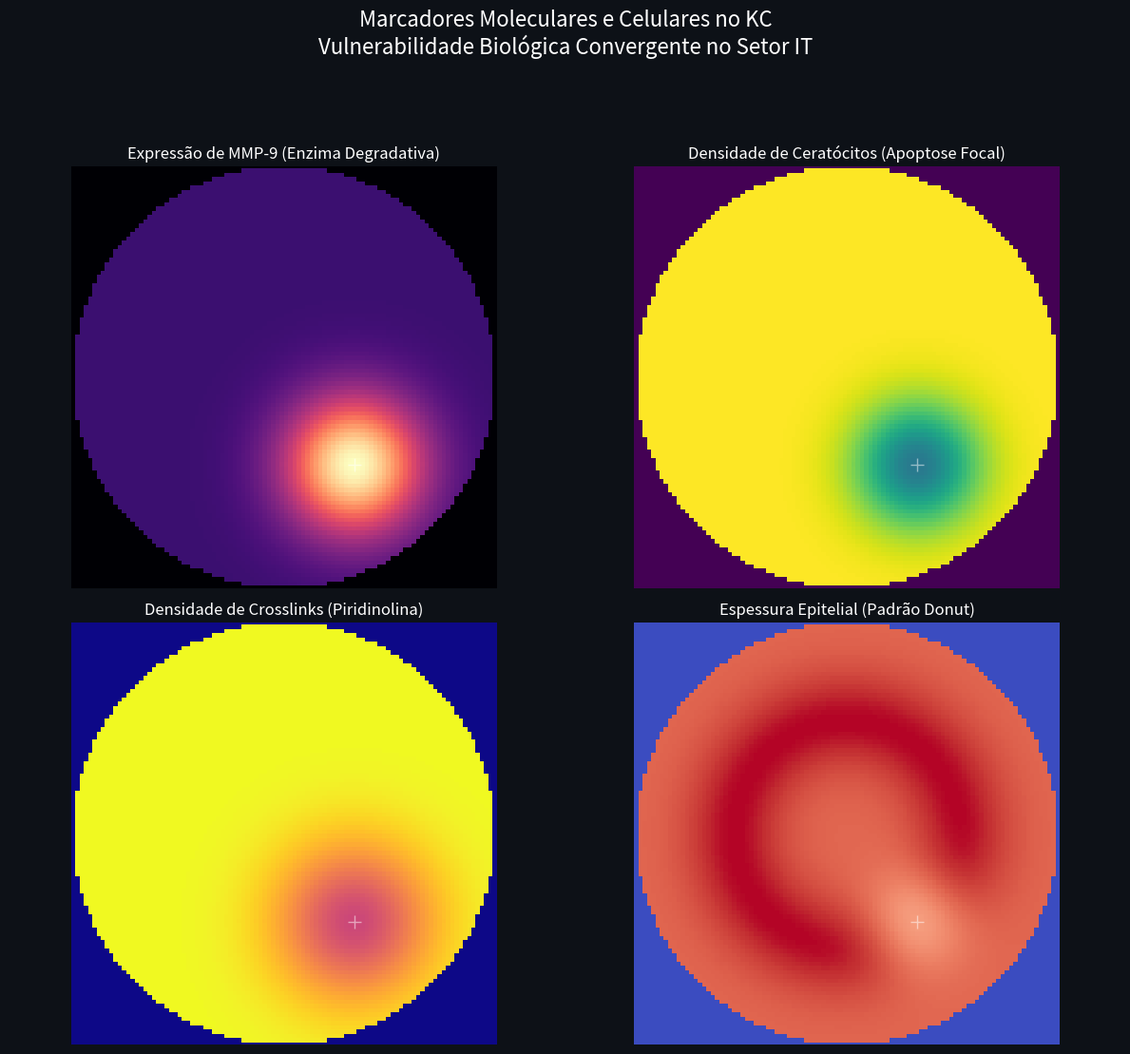

Write Python code to recreate this figure.
import numpy as np
import matplotlib.pyplot as plt

def generate_molecular_maps():
    print("Gerando Mapas Moleculares e Celulares (FASE 4)...")
    
    # Grid
    res = 100
    x = np.linspace(-6, 6, res)
    y = np.linspace(-6, 6, res)
    X, Y = np.meshgrid(x, y)
    R = np.sqrt(X**2 + Y**2)
    Mask = R <= 6.0
    
    fig, axes = plt.subplots(2, 2, figsize=(12, 12), facecolor='#0D1117')
    fig.suptitle('Marcadores Moleculares e Celulares no KC\nVulnerabilidade Biológica Convergente no Setor IT', 
                 color='white', size=16, y=0.95)
    
    # Centro da lesão IT
    cx, cy = 2.0, -2.5
    
    # 1. MMP-9 Expression (High in IT due to chronic shear/rubbing)
    mmp9 = np.ones_like(X) * 0.2
    mmp9 += np.exp(-((X-cx)**2 + (Y-cy)**2) / 4.0) * 0.8
    mmp9 = mmp9 * Mask
    ax1 = axes[0, 0]
    im1 = ax1.pcolormesh(X, Y, mmp9, cmap='magma', shading='auto')
    ax1.set_title('Expressão de MMP-9 (Enzima Degradativa)', color='white')
    ax1.axis('equal'); ax1.axis('off')
    
    # 2. Densidade de Ceratócitos (Sparse in IT due to apoptosis)
    keratocytes = np.ones_like(X) * 1.0
    keratocytes -= np.exp(-((X-cx)**2 + (Y-cy)**2) / 3.0) * 0.6
    keratocytes = keratocytes * Mask
    ax2 = axes[0, 1]
    im2 = ax2.pcolormesh(X, Y, keratocytes, cmap='viridis', shading='auto')
    ax2.set_title('Densidade de Ceratócitos (Apoptose Focal)', color='white')
    ax2.axis('equal'); ax2.axis('off')
    
    # 3. Crosslinks de Colágeno (Low in IT)
    crosslinks = np.ones_like(X) * 1.0
    crosslinks -= np.exp(-((X-cx)**2 + (Y-cy)**2) / 5.0) * 0.5
    crosslinks = crosslinks * Mask
    ax3 = axes[1, 0]
    im3 = ax3.pcolormesh(X, Y, crosslinks, cmap='plasma', shading='auto')
    ax3.set_title('Densidade de Crosslinks (Piridinolina)', color='white')
    ax3.axis('equal'); ax3.axis('off')
    
    # 4. Padrão Epitelial "Donut"
    epithelium = np.ones_like(X) * 50.0 # 50 um normal
    # Afinamento sobre o cone
    epithelium -= np.exp(-((X-cx)**2 + (Y-cy)**2) / 2.0) * 15.0 
    # Espessamento ao redor (anel)
    donut_ring = np.exp(-((R - np.sqrt(cx**2 + cy**2))**2) / 2.0)
    epithelium += donut_ring * 8.0
    epithelium = epithelium * Mask
    
    ax4 = axes[1, 1]
    im4 = ax4.pcolormesh(X, Y, epithelium, cmap='coolwarm', shading='auto')
    ax4.set_title('Espessura Epitelial (Padrão Donut)', color='white')
    ax4.axis('equal'); ax4.axis('off')
    
    # Colorbars
    cbs = []
    for ax, im in zip(axes.flatten(), [im1, im2, im3, im4]):
        # Marcar centro IT
        ax.plot(cx, cy, 'w+', markersize=10, alpha=0.5)
        # Limites
        ax.set_xlim(-6, 6); ax.set_ylim(-6, 6)
        
    plt.tight_layout(rect=[0, 0.03, 1, 0.90])
    
    out_path = r'C:\Users\3D_OCT\Documents\Antigravity\Vetores Anel\images\CH-003_Classificacao\Figura_3.5_Molecular_IT.png'
    plt.savefig(out_path, dpi=200, bbox_inches='tight', facecolor='#0D1117')
    print(f"Mapas Moleculares salvos em: {out_path}")

if __name__ == "__main__":
    generate_molecular_maps()
